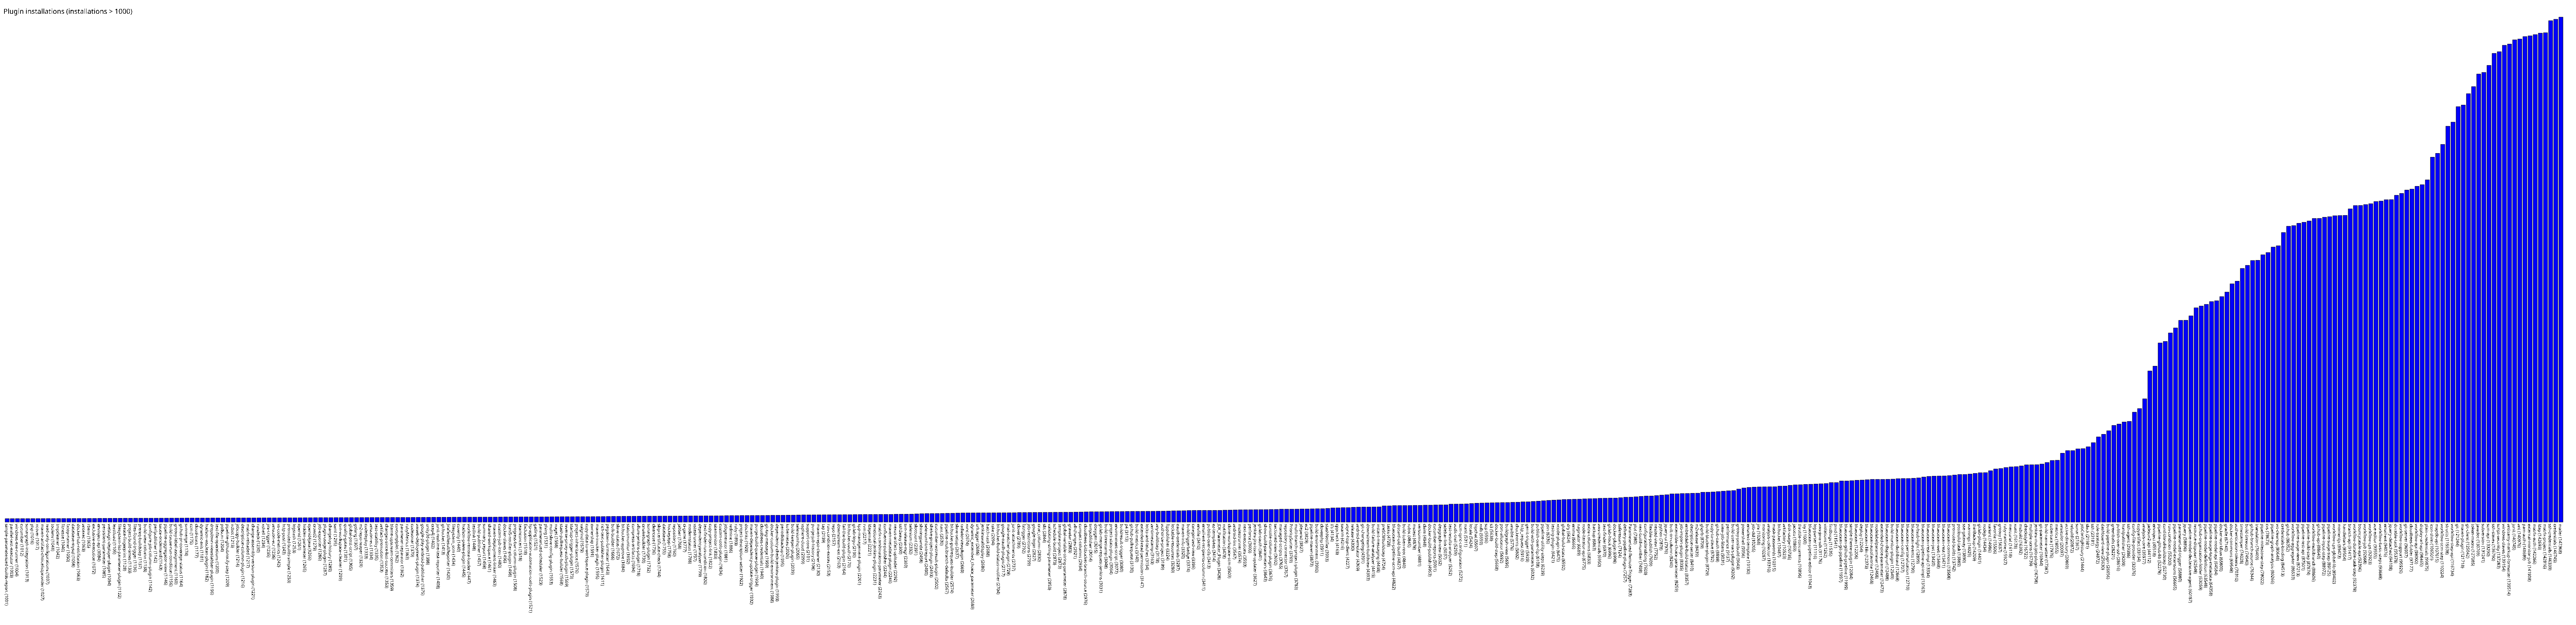

The data file committed next to this chart (first rows):
simple-parameterized-builds-report, 1001
parallel-test-executor, 1003
windows-exe-runner, 1004
cucumber, 1012
sonargraph-integration, 1013
php, 1016
ncover, 1017
maven-artifact-choicelistprovider, 1027
read-only-configurations, 1037
toolenv, 1041
tmpcleaner, 1042
fitnesse, 1046
fxcop-runner, 1050
database-mysql, 1058
dockerhub-notification, 1063
antexec, 1063
rbenv, 1065
exclusive-execution, 1072
envinject-api, 1084
persistent-parameter, 1085
weblogic-deployer-plugin, 1094
leastload, 1105
filesystem-list-parameter-plugin, 1122
create-fingerprint, 1128
project-build-times, 1133
files-found-trigger, 1136
prereq-buildstep, 1137
build-view-column, 1138
configure-job-column-plugin, 1142
perfpublisher, 1142
sauce-ondemand, 1143
pipeline-aggregator-view, 1146
build-cause-run-condition, 1156
groovy-label-assignment, 1160
github-pr-coverage-status, 1164
svnmerge, 1174
ccm, 1175
cloud-stats, 1177
dynamic-axis, 1181
hudson-wsclean-plugin, 1182
dropdown-viewstabbar-plugin, 1196
text-file-operations, 1200
pollscm, 1204
pipeline-githubnotify-step, 1209
ircbot, 1213
jobcopy-builder, 1214
description-column-plugin, 1216
matrix-reloaded, 1217
change-assembly-version-plugin, 1221
rundeck, 1230
xshell, 1234
jira-trigger, 1235
amazon-ecr, 1236
vs-code-metrics, 1242
http-post, 1243
promoted-builds-simple, 1253
logstash, 1253
openid, 1261
hidden-parameter, 1265
openid4java, 1266
crowd2, 1279
... 437 more rows
